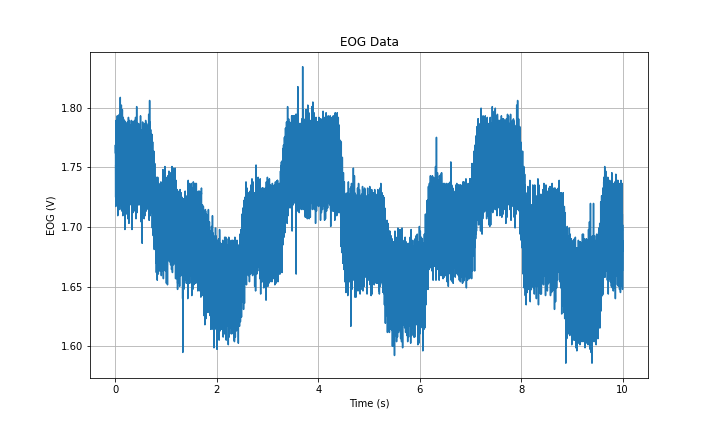

Values plotted in this chart, from the file beside it:
Time (s), EOG (V)
0.0, 1.762
0.001, 1.769
0.002, 1.766
0.003, 1.764
0.004, 1.76
0.005, 1.743
0.006, 1.725
0.007, 1.752
0.008, 1.717
0.009, 1.752
0.01, 1.742
0.011, 1.729
0.012, 1.738
0.013, 1.752
0.014, 1.753
0.015, 1.778
0.016, 1.755
0.017, 1.79
0.018, 1.775
0.019, 1.775
0.02, 1.79
0.021, 1.777
0.022, 1.768
0.023, 1.769
0.024, 1.753
0.025, 1.76
0.026, 1.72
0.027, 1.748
0.028, 1.742
0.029, 1.724
0.03, 1.75
0.031, 1.744
0.032, 1.74
0.033, 1.747
0.034, 1.756
0.035, 1.78
0.036, 1.774
0.037, 1.777
0.038, 1.793
0.039, 1.76
0.04, 1.79
0.041, 1.775
0.042, 1.765
0.043, 1.765
0.044, 1.761
0.045, 1.756
0.046, 1.747
0.047, 1.71
0.048, 1.747
0.049, 1.733
0.05, 1.74
0.051, 1.746
0.052, 1.742
0.053, 1.748
0.054, 1.764
0.055, 1.761
0.056, 1.786
0.057, 1.77
0.058, 1.79
0.059, 1.79
... 9,940 more rows
